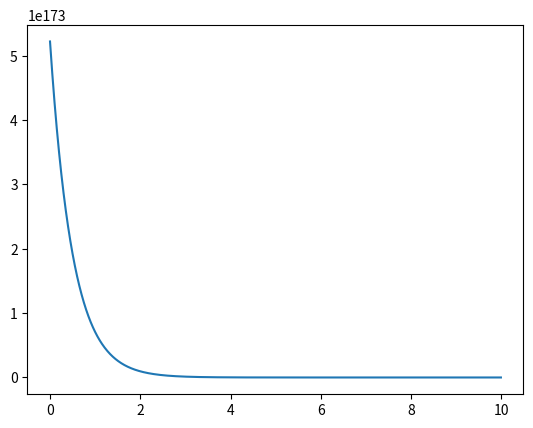

Write Python code to recreate this figure.
import numpy as np
import scipy.integrate
import matplotlib.pyplot as plt


r = np.arange(0,10,0.01)

A = 1
S = 1
R = 200

def U(r):
    return A * ((np.exp((R-r)/S)-1)**2 - 1)

plt.plot(r, [U(rr) for rr in r])

plt.show()